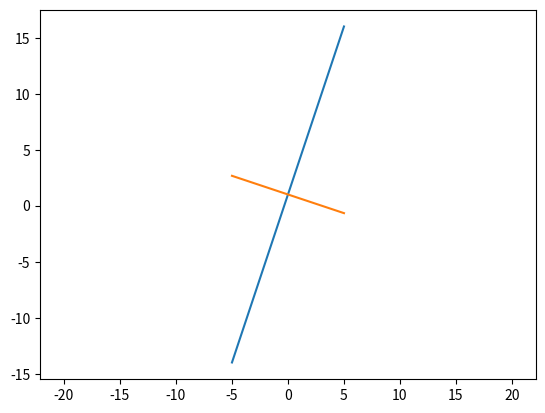

Write the Python code that produced this figure.
import numpy as num
import matplotlib.pyplot as mat
import math

x = num.linspace(-5, 5, 21)
y = 3*x + 1
y_2 = -1/3 * x + 1
mat.plot(x, y)
mat.plot(x, y_2)
# Приводим при помощи данной функции оси x и y к единой шкале?
# Прочитала в документации, но плохо понимаю, как это работает.
mat.axis('equal')
mat.show()
